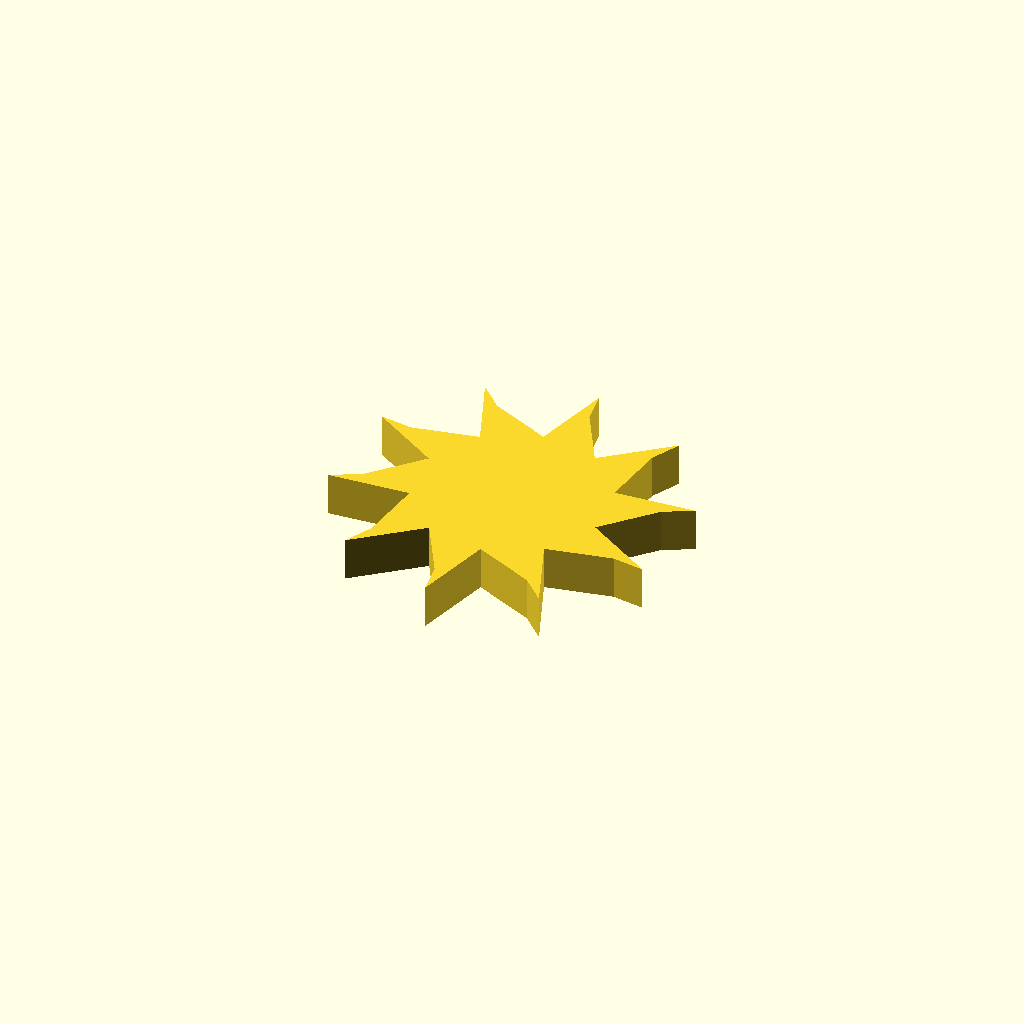
Cell 1: the model at its default parameters.
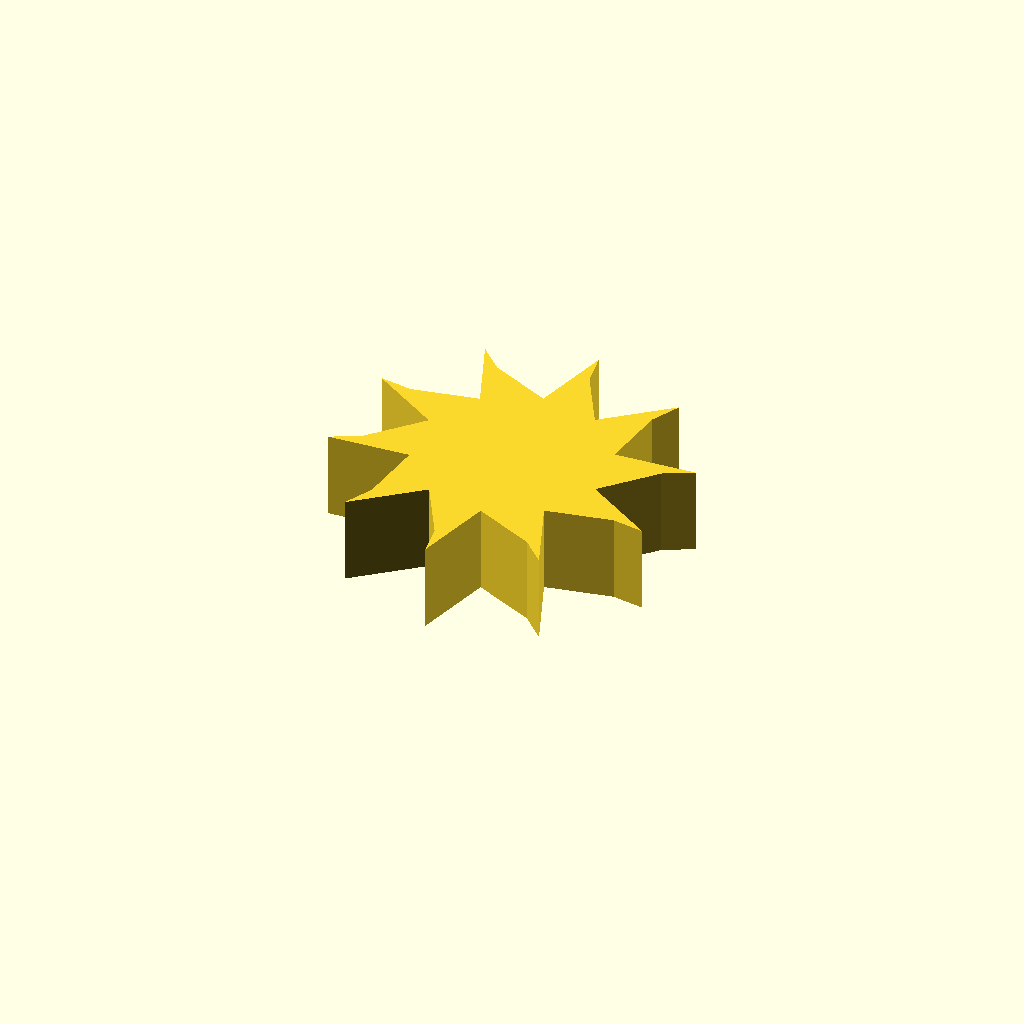
Cell 2: the same model with profile_height = 20.
All cells are drawn from one camera (rotation 55°, 0°, 25°, orthographic, colour scheme Cornfield), so only the parameter changes between them.
Source of the model, optional_data/data/sketch1/fanrotors/part_0032.scad:
$fn = 32;

// ----------------------------------------------------------------------
// Fan rotor section: 10 blades, 22 mm hub radius, 18 mm blades
// ----------------------------------------------------------------------

// --- parameters (mm) ---
profile_height = 10;      // extrusion height
profile_points = 30;      // points of the closed outline

profile = [[60.193, 35.833], [70.592, 47.111], [77.165, 50.511], [58.488, 49.323], [60.273, 64.559], [63.592, 71.173], [49.181, 59.234], [41.669, 72.61], [40.467, 79.911], [35.825, 61.782], [21.886, 68.188], [16.621, 73.388], [23.522, 55.993], [8.48, 52.982], [1.165, 54.095], [16.972, 44.078], [6.572, 32.8], [0, 29.401], [18.676, 30.588], [16.891, 15.352], [13.573, 8.738], [27.984, 20.677], [35.496, 7.301], [36.698, 0], [41.34, 18.129], [55.279, 11.723], [60.543, 6.523], [53.642, 23.918], [68.685, 26.929], [76, 25.817]];  // single closed polygon, 30 points, counter clockwise

// --- the one profile operation ---
linear_extrude(height = profile_height) polygon(points = profile);
Parameter table extracted from the source (name, type, default, range or options):
profile_height: number, default 10
profile_points: number, default 30
